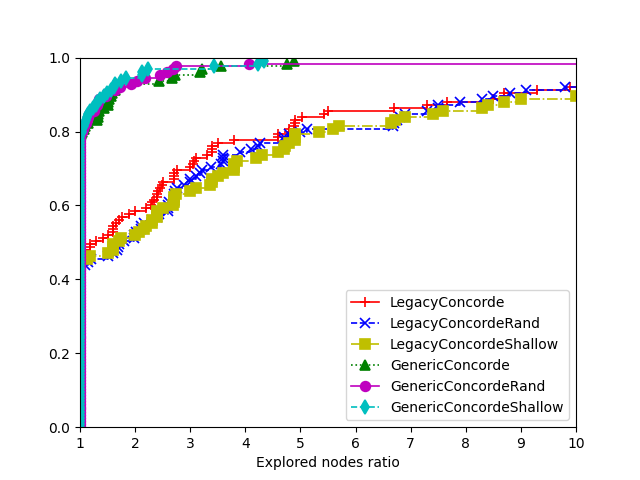

Values plotted in this chart, from the file beside it:
6, LegacyConcorde, LegacyConcordeRand, LegacyConcordeShallow, GenericConcorde, GenericConcordeRand, GenericConcordeShallow
data/att48.tsp:91824, 0, 0, 0, 0, 0, 0
data/att48.tsp:71826, 0, 0, 0, 0, 0, 0
data/att48.tsp:11924, 0, 0, 0, 0, 0, 0
data/att48.tsp:27389, 0, 0, 0, 0, 0, 0
data/att48.tsp:40652, 0, 0, 0, 0, 0, 0
data/eil51.tsp:91824, 6, 6, 6, 0, 0, 0
data/eil51.tsp:71826, 0, 0, 0, 0, 0, 0
data/eil51.tsp:11924, 0, 0, 0, 0, 0, 0
data/eil51.tsp:27389, 0, 0, 0, 0, 0, 0
data/eil51.tsp:40652, 0, 0, 0, 0, 0, 0
data/berlin52.tsp:91824, 0, 0, 0, 0, 0, 0
data/berlin52.tsp:71826, 0, 0, 0, 0, 0, 0
data/berlin52.tsp:11924, 0, 0, 0, 0, 0, 0
data/berlin52.tsp:27389, 0, 0, 0, 0, 0, 0
data/berlin52.tsp:40652, 0, 0, 0, 0, 0, 0
data/st70.tsp:91824, 0, 0, 0, 0, 0, 0
data/st70.tsp:71826, 0, 0, 0, 0, 0, 0
data/st70.tsp:11924, 0, 0, 0, 0, 0, 0
data/st70.tsp:27389, 0, 0, 0, 0, 0, 0
data/st70.tsp:40652, 0, 0, 0, 0, 0, 0
data/eil76.tsp:91824, 0, 0, 0, 0, 0, 0
data/eil76.tsp:71826, 0, 0, 0, 0, 0, 0
data/eil76.tsp:11924, 0, 0, 0, 0, 0, 0
data/eil76.tsp:27389, 0, 0, 0, 0, 0, 0
data/eil76.tsp:40652, 0, 0, 0, 0, 0, 0
data/pr76.tsp:91824, 10506, 12581, 10436, 4345, 4361, 4865
data/pr76.tsp:71826, 5978, 12587, 12432, 4609, 5135, 5246
data/pr76.tsp:11924, 12215, 11002, 15367, 4575, 3992, 5128
data/pr76.tsp:27389, 9392, 17191, 15307, 6256, 4018, 4449
data/pr76.tsp:40652, 13373, 14006, 18735, 5806, 4349, 5174
data/gr96.tsp:91824, 20, 26, 20, 0, 0, 0
data/gr96.tsp:71826, 45, 81, 47, 0, 0, 0
data/gr96.tsp:11924, 36, 31, 37, 0, 0, 0
data/gr96.tsp:27389, 91, 99, 102, 0, 0, 0
data/gr96.tsp:40652, 17, 16, 17, 0, 0, 0
data/rat99.tsp:91824, 6, 8, 6, 0, 0, 0
data/rat99.tsp:71826, 15, 17, 15, 0, 0, 0
data/rat99.tsp:11924, 25, 20, 25, 0, 0, 0
data/rat99.tsp:27389, 24, 20, 24, 0, 0, 0
data/rat99.tsp:40652, 17, 16, 17, 0, 0, 0
data/kroA100.tsp:91824, 14, 16, 14, 0, 0, 0
data/kroA100.tsp:71826, 24, 29, 24, 0, 0, 0
data/kroA100.tsp:11924, 17, 17, 17, 0, 0, 0
data/kroA100.tsp:27389, 23, 26, 28, 0, 0, 0
data/kroA100.tsp:40652, 24, 26, 26, 0, 0, 0
data/lin105.tsp:91824, 0, 0, 0, 0, 0, 0
data/lin105.tsp:71826, 0, 0, 0, 0, 0, 0
data/lin105.tsp:11924, 0, 0, 0, 0, 0, 0
data/lin105.tsp:27389, 0, 0, 0, 0, 0, 0
data/lin105.tsp:40652, 0, 0, 0, 0, 0, 0
data/pr107.tsp:91824, 0, 0, 0, 0, 0, 0
data/pr107.tsp:71826, 0, 0, 0, 0, 0, 0
data/pr107.tsp:11924, 0, 0, 0, 0, 0, 0
data/pr107.tsp:27389, 0, 0, 0, 0, 0, 0
data/pr107.tsp:40652, 0, 0, 0, 0, 0, 0
data/pr124.tsp:91824, 77, 92, 73, 0, 0, 0
data/pr124.tsp:71826, 89, 65, 90, 0, 0, 0
data/pr124.tsp:11924, 93, 88, 96, 0, 0, 0
data/pr124.tsp:27389, 83, 78, 80, 0, 0, 0
data/pr124.tsp:40652, 63, 73, 64, 0, 0, 0
... 65 more rows
